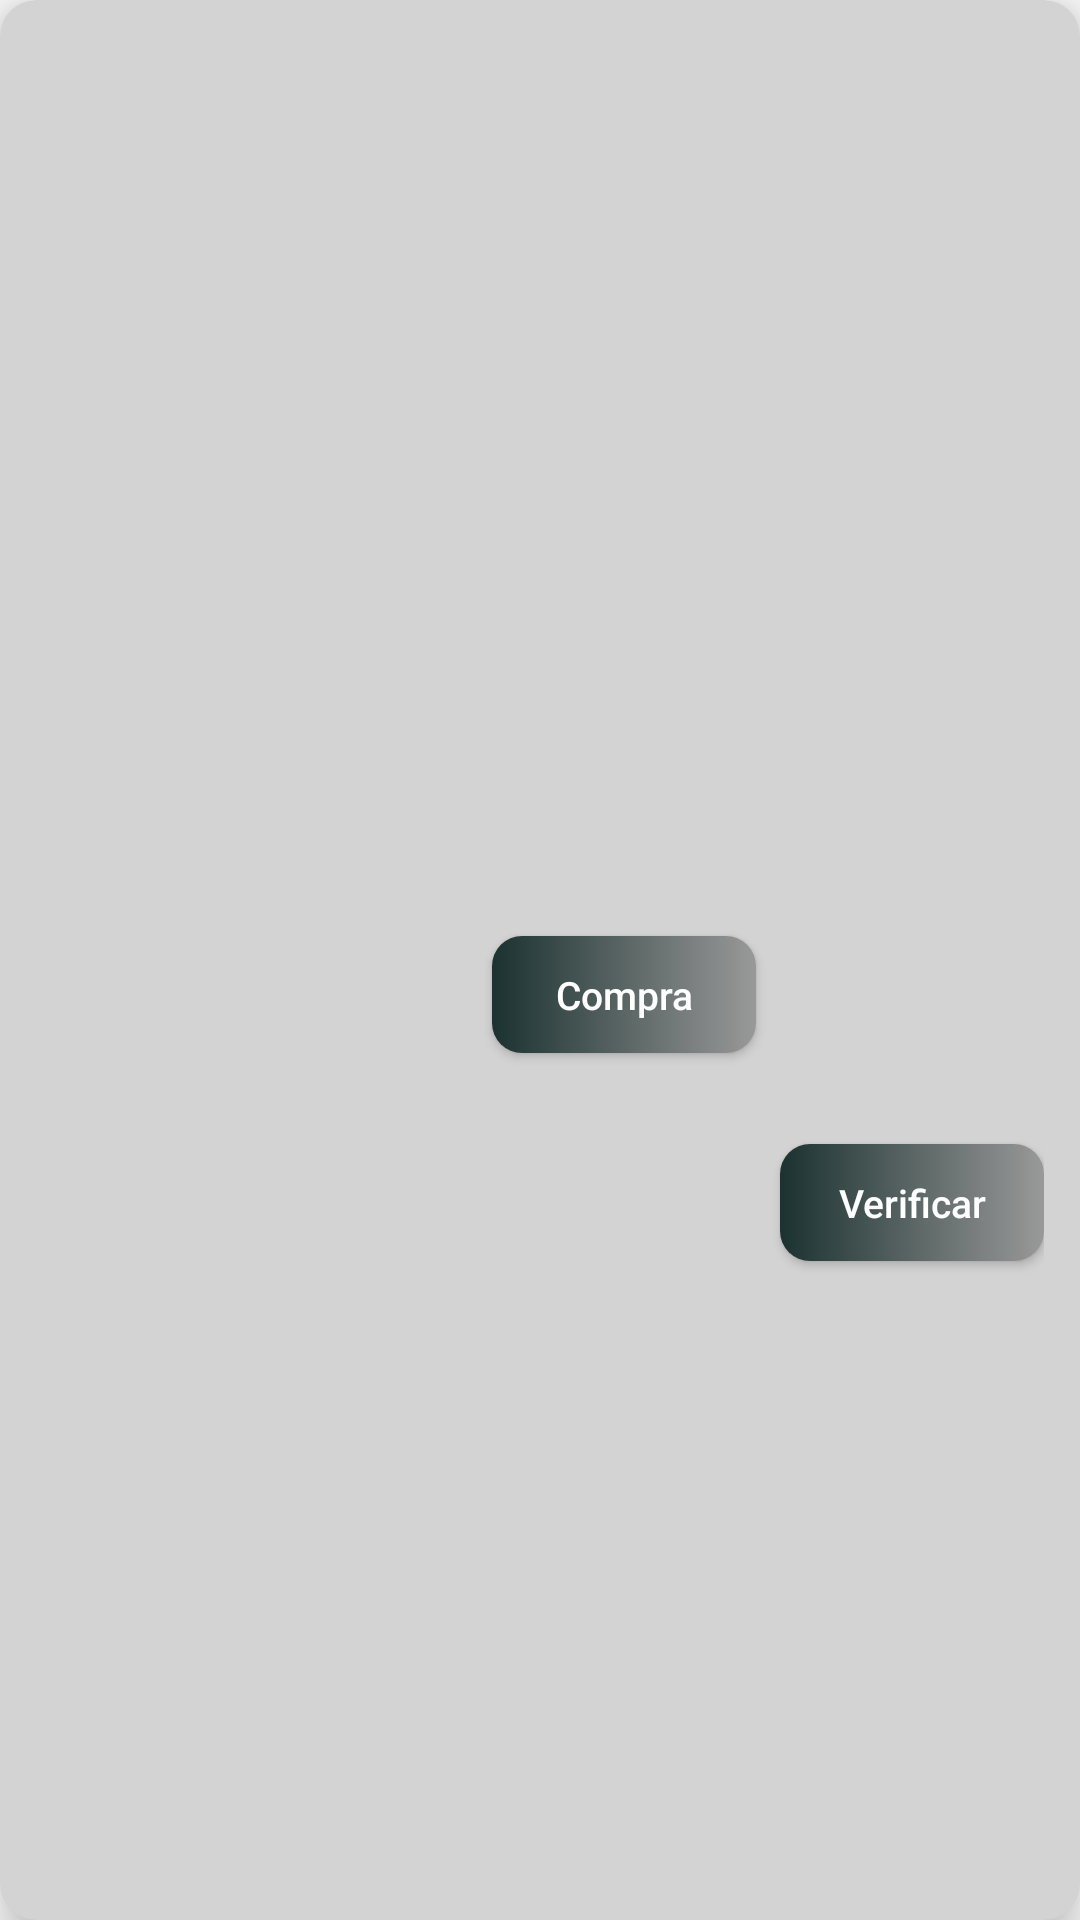

Android layout source for this screen:
<!-- AndroidManifest.xml: application theme Theme.CryptoCA -->
<!-- res/layout/lista_moedas_compra_verifica_layout.xml -->
<?xml version="1.0" encoding="utf-8"?>
<androidx.cardview.widget.CardView android:id="@+id/currencyCardView"
    android:layout_width="match_parent"
    android:layout_height="wrap_content"
    android:layout_marginStart="8dp"
    android:layout_marginTop="8dp"
    android:layout_marginEnd="8dp"
    android:layout_marginBottom="4dp"
    app:cardBackgroundColor="@color/cinza_claro"
    app:cardCornerRadius="12dp"
    app:cardElevation="8dp"
    xmlns:tools="http://schemas.android.com/tools"
    xmlns:android="http://schemas.android.com/apk/res/android"
    xmlns:app="http://schemas.android.com/apk/res-auto">


    <androidx.constraintlayout.widget.ConstraintLayout
        android:layout_width="match_parent"
        android:layout_height="match_parent"
        android:padding="12dp">

        <ImageView
            android:id="@+id/CriptoImageView"
            android:layout_width="38dp"
            android:layout_height="38dp"
            app:layout_constraintBottom_toBottomOf="@+id/abreviacaoCriptoTextView"
            app:layout_constraintStart_toStartOf="parent"
            app:layout_constraintTop_toTopOf="@+id/CriptoNomeTextView"
            tools:ignore="ImageContrastCheck"
            tools:srcCompat="@tools:sample/avatars" />

        <TextView
            android:id="@+id/CriptoNomeTextView"
            android:layout_width="0dp"
            android:layout_height="wrap_content"
            android:layout_marginStart="12dp"
            android:textColor="@color/preto_1"
            android:textSize="14sp"
            android:textStyle="bold"
            app:layout_constraintStart_toEndOf="@+id/CriptoImageView"
            app:layout_constraintTop_toTopOf="parent"
            tools:text="Bitcoin" />

        <TextView
            android:id="@+id/abreviacaoCriptoTextView"
            android:layout_width="wrap_content"
            android:layout_height="wrap_content"
            android:layout_marginTop="4dp"
            android:textColor="@color/preto_1"
            android:textSize="12sp"
            app:layout_constraintStart_toStartOf="@+id/CriptoNomeTextView"
            app:layout_constraintTop_toBottomOf="@+id/CriptoNomeTextView"
            tools:text="BTC" />


        <androidx.appcompat.widget.AppCompatButton
            android:id="@+id/buVerificar"
            android:layout_width="88dp"
            android:layout_height="39dp"
            android:background="@drawable/botao_personalizado"
            android:text="Verificar"
            android:textAllCaps="false"
            android:textSize="13sp"
            android:textColor="@color/white"
            app:layout_constraintBottom_toBottomOf="parent"
            app:layout_constraintEnd_toEndOf="parent"
            app:layout_constraintTop_toTopOf="parent"
            app:layout_constraintVertical_bias="0.64"
            tools:ignore="TouchTargetSizeCheck">

        </androidx.appcompat.widget.AppCompatButton>

        <androidx.appcompat.widget.AppCompatButton
            android:id="@+id/buCompra"
            android:layout_width="88dp"
            android:layout_height="39dp"
            android:layout_marginEnd="8dp"
            android:background="@drawable/botao_personalizado"
            android:text="Compra"
            android:textAllCaps="false"
            android:textSize="13sp"
            android:textColor="@color/white"
            app:layout_constraintBottom_toBottomOf="parent"
            app:layout_constraintEnd_toStartOf="@+id/buVerificar"
            app:layout_constraintTop_toTopOf="parent"
            app:layout_constraintVertical_bias="0.52"
            tools:ignore="TouchTargetSizeCheck">

        </androidx.appcompat.widget.AppCompatButton>

    </androidx.constraintlayout.widget.ConstraintLayout>
</androidx.cardview.widget.CardView>
<!-- resources referenced by this layout -->
<resources>
  <color name="cinza_claro">#D3D3D3</color>
  <color name="preto_1">#292D36</color>
  <color name="white">#FFFFFFFF</color>
  <!-- drawable botao_personalizado (drawable) -->
  <?xml version="1.0" encoding="utf-8"?>
  <shape xmlns:android="http://schemas.android.com/apk/res/android" android:shape="rectangle">
      <gradient
          android:startColor="#1b3230"
          android:endColor="#999999"
          android:type="linear">
      </gradient>
      <corners
          android:radius="10dp">
      </corners>
  </shape>
  <style name="Theme.CryptoCA" parent="Theme.AppCompat.Light.NoActionBar">
          
          <item name="colorPrimary">@color/cinza_escuro2</item>
          <item name="colorPrimaryVariant">@color/cinza_escuro2</item>
          <item name="colorOnPrimary">@color/white</item>
          
          <item name="colorSecondary">@color/teal_200</item>
          <item name="colorSecondaryVariant">@color/teal_700</item>
          <item name="colorOnSecondary">@color/black</item>
          
          <item name="android:statusBarColor">?attr/colorPrimaryVariant</item>
          
      </style>
  <color name="cinza_escuro2">#0d1817</color>
  <color name="teal_200">#FF03DAC5</color>
  <color name="teal_700">#FF018786</color>
  <color name="black">#FF000000</color>
</resources>
